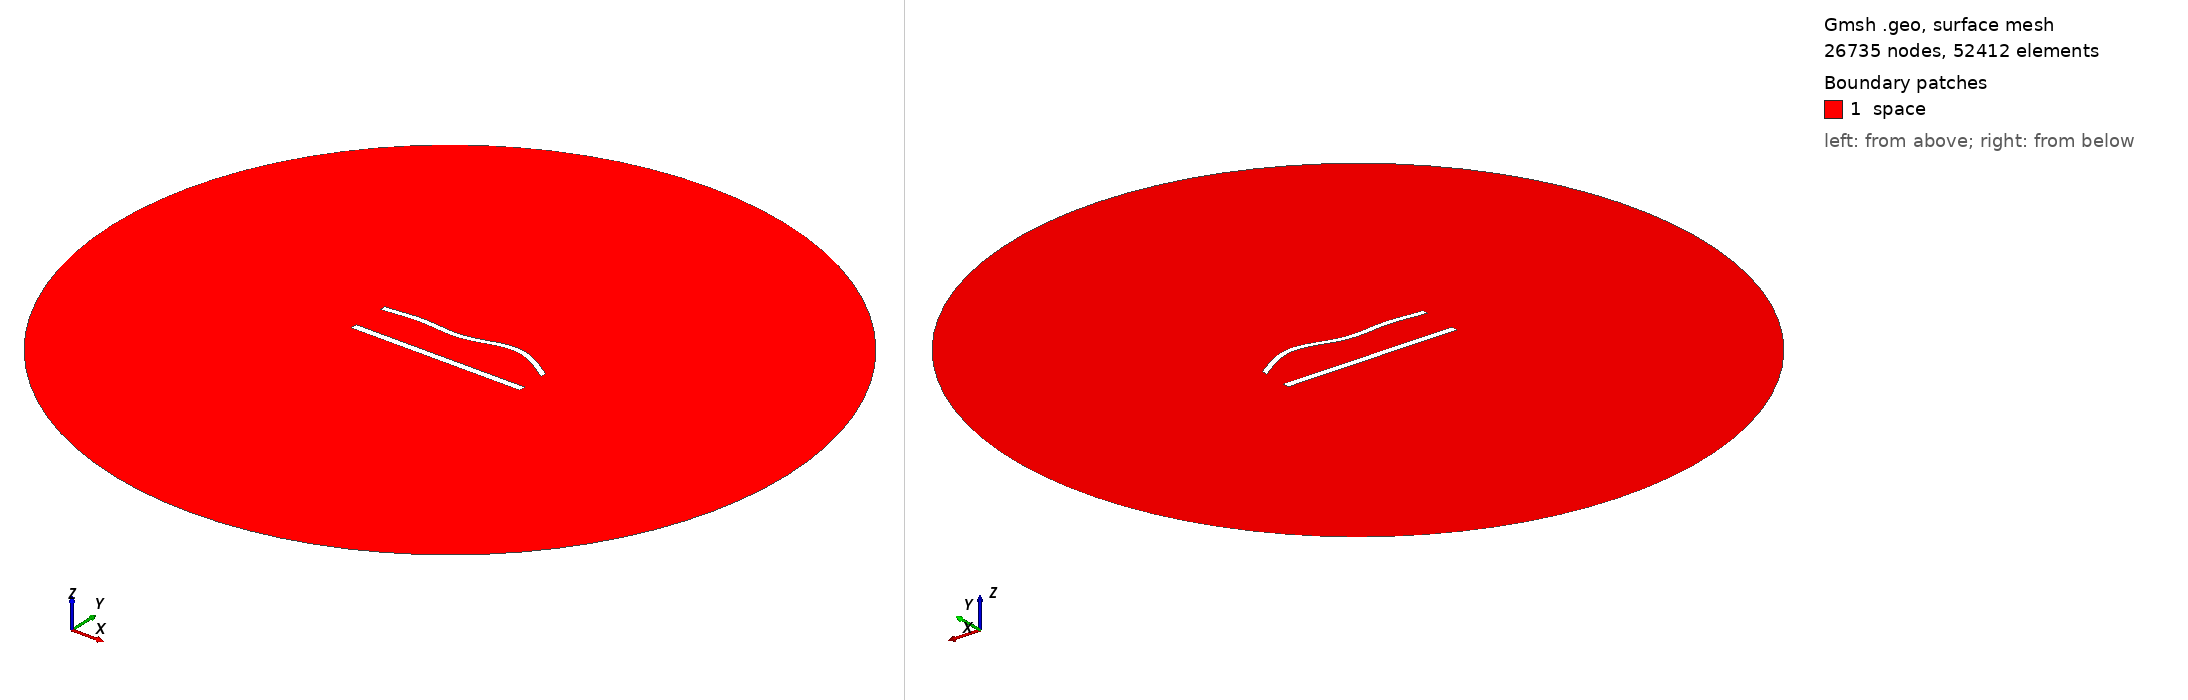

Gmsh geometry script, surface-meshed: 26735 nodes, 52412 surface elements. Boundary patches (legend numbers): 1 space. Left view from above one corner, right view from below the opposite corner. Legend entries are the model's physical surfaces. The drawing asked Gmsh for element sizes between 1% and 20% of the model's largest extent; the script's own settings can give other sizes.

=== 966.geo (drawn) ===
//---------------------------------------
// Geometry kernel
//---------------------------------------

SetFactory("OpenCASCADE");



//---------------------------------------
// Parameters of the geometry
//---------------------------------------

// Overetch of the upper plate
overetch = 0.25;

// Distance between the plates
distance = 22.5;

// Discretization over the x axis (for the deformation)
nx = 50; 

// Length of the plate
L = 100 - overetch; 

// Number of modes
n = 4; 

// 1st mode coefficient
coeff(1) = 1.5;
beta(1) = 0.596864 * 3.1415926535 / L;

// 2nd mode coefficient
coeff(2) = 1.5;
beta(2) = 1.49418 * 3.1415926535 / L;

// 3rd mode coefficient
coeff(3) = -1.5;
beta(3) = 2.50025 * 3.1415926535 / L;

// 4th mode coefficient
coeff(4) = 1.5;
beta(4) = 3.49999 * 3.1415926535 / L;



//---------------------------------------
// Upper plate (deformed rectangle)
//---------------------------------------

// Coordiantes of the upper plate
xmin = -50;
xmax = 50 - overetch;

// Height of the upper plate
yheight = 4 - 2 * overetch;

// Indexes of the points
UpperID[] = {};
LowerID[] = {};
LeftID[] = {};
RightID[] = {};

// Point index
p = 1;

// Horizontal edges
For i In {1:nx}
    x = xmin + (i-1)*(xmax - xmin)/(nx-1);

    y_bottom = distance / 2 + overetch;
    For j In {1:n}
        C = (Cosh(beta(j)*L) + Cos(beta(j)*L)) / (Sinh(beta(j)*L) + Sin(beta(j)*L));
        y_bottom  = y_bottom + coeff(j) * (Cosh(beta(j)*(x+50)) - Cos(beta(j)*(x+50)) - C * (Sinh(beta(j)*(x+50)) - Sin(beta(j)*(x+50))));
    EndFor

    y_top = y_bottom + yheight;

    Point(p) = {x, y_top, 0, 1.0};
    UpperID[i] = p;
    p = p + 1;

    Point(p) = {x, y_bottom, 0, 1.0};
    LowerID[i] = p;
    p = p + 1;
EndFor

// Create point lists
UpperPts[] = {}; LowerPts[] = {};
For i In {1:nx}
  UpperPts[] += {UpperID[i]};
  LowerPts[] += {LowerID[i]};
EndFor

// Build splines
Spline(1) = {UpperPts[]};
Spline(2) = {LowerPts[]};
Line(3) = {LowerPts[nx-1], UpperPts[nx-1]};
Line(4) = {LowerPts[0], UpperPts[0]};

// Build the plane surface
Curve Loop(1) = {2, 3, -1, -4};
Plane Surface(1) = {1};



//---------------------------------------
// Lower plate (rectangle)
//---------------------------------------

// Vertices
Point(1001) = {-50, -distance/2, 0, 1.0};
Point(1002) = { 50, -distance/2, 0, 1.0};
Point(1003) = { 50,  -distance/2 + 4, 0, 1.0};
Point(1004) = {-50,  -distance/2 + 4, 0, 1.0};

// Edges
Line(5) = {1001, 1002};
Line(6) = {1002, 1003};
Line(7) = {1003, 1004};
Line(8) = {1004, 1001};

// Plane surface
Line Loop(2) = {5, 6, 7, 8};
Plane Surface(2) = {2}; 



//---------------------------------------
// Outer (fictious) boundary
//---------------------------------------

// Points
Point(1005) = {0, 0, 0};       // Center
Point(1006) = {200, 0, 0};     // Start point
Point(1007) = {0, 200, 0};     // 90 degrees
Point(1008) = {-200, 0, 0};    // 180 degrees
Point(1009) = {0, -200, 0};    // 270 degrees

// Circle arcs (each needs start, center, end)
Circle(9) = {1006, 1005, 1007};
Circle(10) = {1007, 1005, 1008};
Circle(11) = {1008, 1005, 1009};
Circle(12) = {1009, 1005, 1006};

// Plane surface for the entire domain
Curve Loop(3) = {9, 10, 11, 12};
Surface(3) = {3};

// Subtract the plates from the whole domain to obtain the actual domain where we want to solve the equations
BooleanDifference{ Surface{3}; Delete; }{ Surface{1}; Surface{2}; Delete; }




//---------------------------------------
// Transfinite Lines/Curves
//---------------------------------------

// Set the number of points on the boundaries
r = 6;
d = 0.15;

// Plates
Transfinite Curve {1} = 50*r/4 Using Progression 1;
Transfinite Line {2} = 50*r Using Progression 1;
Transfinite Curve {3, 4} = 2*r Using Progression 1+d;
Transfinite Line {5} = 50*r/4 Using Progression 1;
Transfinite Line {7} = 50*r Using Progression 1;
Transfinite Line {6} = 2*r Using Progression 1-d;
Transfinite Line {8} = 2*r Using Progression 1+d;

// Outer boundary
Transfinite Line {9, 10, 11, 12} = 20 Using Progression 1;



//---------------------------------------
// Physical groups
//---------------------------------------                

// Physical curves (boundaries)
Physical Line("force_segment", 10) = {2};
Physical Line("upper_plate", 11) = {1, 3, 4};
Physical Line("lower_plate", 12) = {5, 6, 7, 8};
Physical Line("boundary", 20) = {9, 10, 11, 12};

// Physical Surfaces
Physical Surface("space", 30) = {3};



//---------------------------------------
// 6. Generate the Mesh
//---------------------------------------

// 2D mesh generation
Mesh 2;
